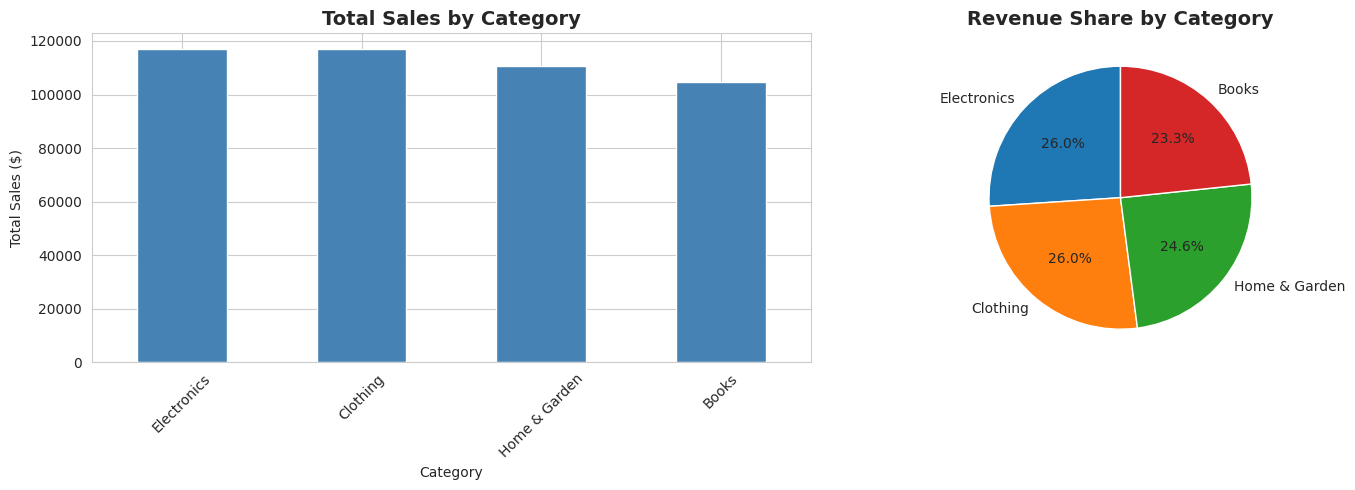
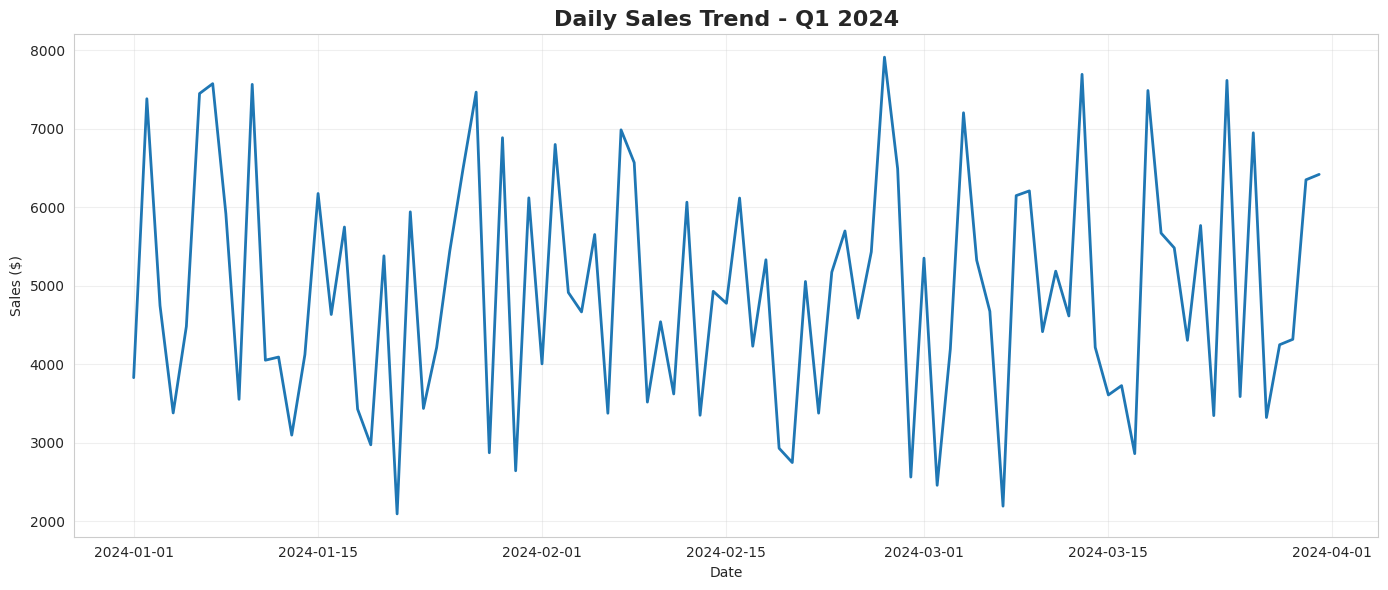
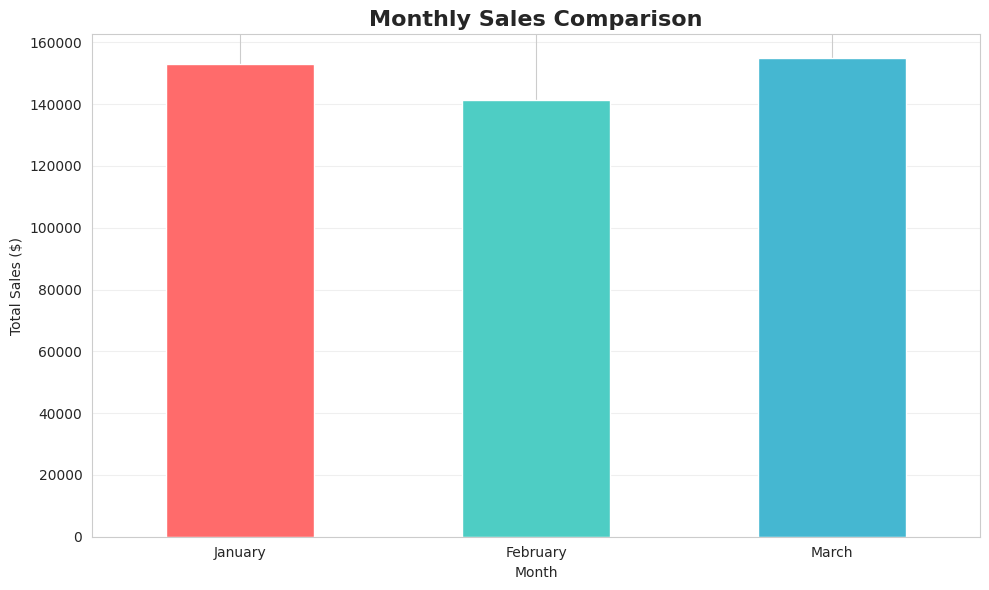

The script that saved these images, in order:
# Import libraries
import pandas as pd
import numpy as np
import matplotlib.pyplot as plt
import seaborn as sns
from datetime import datetime, timedelta

%matplotlib inline
sns.set_style("whitegrid")
plt.rcParams["figure.figsize"] = (12, 6)

# Generate sample sales data
np.random.seed(42)
dates = pd.date_range("2024-01-01", "2024-03-31", freq="D")
categories = ["Electronics", "Clothing", "Books", "Home & Garden"]

data = []
for date in dates:
    for _ in range(np.random.randint(10, 30)):
        data.append(
            {
                "date": date,
                "category": np.random.choice(categories),
                "amount": np.random.uniform(10, 500),
                "quantity": np.random.randint(1, 5),
            }
        )

df = pd.DataFrame(data)
df["month"] = df["date"].dt.month_name()

print(f"Dataset shape: {df.shape}")
df.head(10)

# Check for missing values
print("Missing values:")
print(df.isnull().sum())
print("\nData types:")
print(df.dtypes)
print("\nBasic statistics:")
print(df.describe())

# Calculate key metrics
total_revenue = df["amount"].sum()
avg_transaction = df["amount"].mean()
total_transactions = len(df)
total_items_sold = df["quantity"].sum()

print(f"📊 Q1 2024 Performance Metrics")
print(f"{'='*50}")
print(f"Total Revenue:        ${total_revenue:,.2f}")
print(f"Avg Transaction:      ${avg_transaction:,.2f}")
print(f"Total Transactions:   {total_transactions:,}")
print(f"Items Sold:           {total_items_sold:,}")
print(f"{'='*50}")

# Category analysis
category_sales = df.groupby("category")["amount"].agg(["sum", "mean", "count"])
category_sales.columns = ["Total Sales", "Avg Sale", "Transactions"]
category_sales = category_sales.sort_values("Total Sales", ascending=False)
category_sales

# Visualization: Category sales
fig, axes = plt.subplots(1, 2, figsize=(15, 5))

# Bar chart
category_sales["Total Sales"].plot(kind="bar", ax=axes[0], color="steelblue")
axes[0].set_title("Total Sales by Category", fontsize=14, fontweight="bold")
axes[0].set_xlabel("Category")
axes[0].set_ylabel("Total Sales ($)")
axes[0].tick_params(axis="x", rotation=45)

# Pie chart
axes[1].pie(
    category_sales["Total Sales"], labels=category_sales.index, autopct="%1.1f%%", startangle=90
)
axes[1].set_title("Revenue Share by Category", fontsize=14, fontweight="bold")

plt.tight_layout()
plt.show()

# Daily sales trend
daily_sales = df.groupby("date")["amount"].sum()

plt.figure(figsize=(14, 6))
plt.plot(daily_sales.index, daily_sales.values, linewidth=2)
plt.title("Daily Sales Trend - Q1 2024", fontsize=16, fontweight="bold")
plt.xlabel("Date")
plt.ylabel("Sales ($)")
plt.grid(True, alpha=0.3)
plt.tight_layout()
plt.show()

# Monthly comparison
monthly_sales = df.groupby("month")["amount"].sum().reindex(["January", "February", "March"])

plt.figure(figsize=(10, 6))
monthly_sales.plot(kind="bar", color=["#FF6B6B", "#4ECDC4", "#45B7D1"])
plt.title("Monthly Sales Comparison", fontsize=16, fontweight="bold")
plt.xlabel("Month")
plt.ylabel("Total Sales ($)")
plt.xticks(rotation=0)
plt.grid(axis="y", alpha=0.3)
plt.tight_layout()
plt.show()

print("\nMonth-over-Month Growth:")
for i in range(1, len(monthly_sales)):
    growth = ((monthly_sales.iloc[i] - monthly_sales.iloc[i - 1]) / monthly_sales.iloc[i - 1]) * 100
    print(f"{monthly_sales.index[i]}: {growth:+.1f}%")